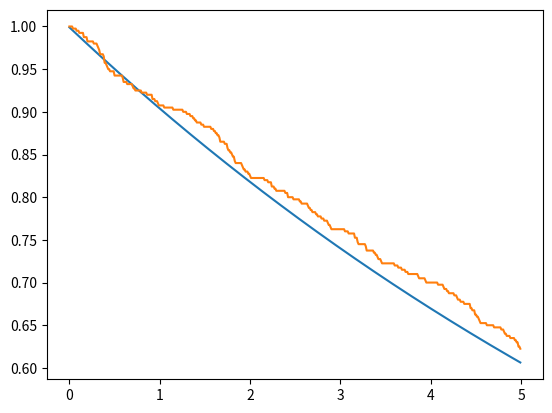
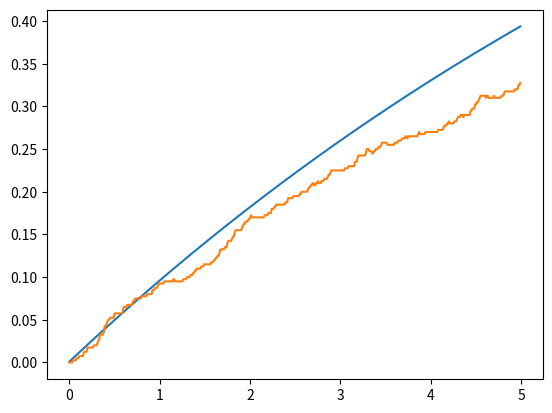
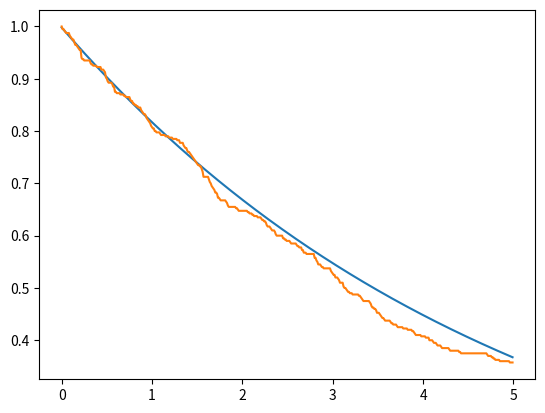
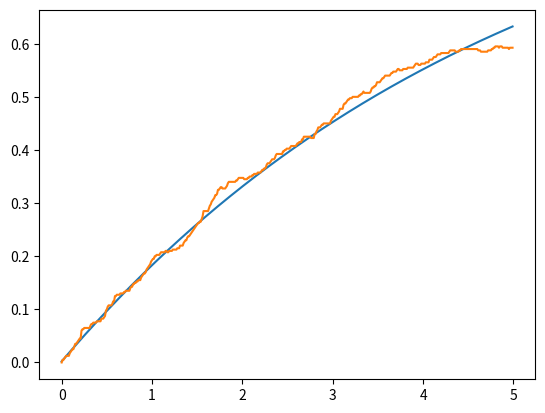

Generate these figures, in order, with matplotlib:
from matplotlib.pyplot import *
import numpy as np
from scipy.linalg import expm
import math as math
nex=2
sigmas = np.kron(np.array([[0,1],[0 for i in range(2)]]),np.eye(nex))
sigmen = sigmas.transpose()
def a(x):
    mat = np.array([[0 for i in range(x)] for j in range(x)])
    acum=0
    for y in range(1,x):
        acum=acum+1
        mat[y-1][y]=float(math.sqrt(acum))
    return(mat)
a = np.kron(np.eye(2),a(nex))
adag = a.transpose()
Hjc = np.matmul(sigmas,sigmen)+np.matmul(adag,a)+(np.matmul(adag,sigmen)+np.matmul(a,sigmas))/1000
e1 = np.array([0,1,0,0])
d1 = np.array([[0 for i in range(4)],e1,[0 for i in range(4)],[0 for i in range(4)]])
S1 = np.sqrt(0.1)*sigmen
S1d = S1.transpose()
S2 = np.sqrt(0.2)*a
S2d = S2.transpose()
Hju = Hjc-0.5j*(np.matmul(S1d,S1)+np.matmul(S2d,S2))
ene=500
nst=400
emas_gg=[]
eqju_gg=[]
eqav_gg=[0 for i in range(ene)]
emas_ee=[]
eqju_ee=[]
eqav_ee=[0 for i in range(ene)]
emas_00=[]
eqju_00=[]
eqav_00=[0 for i in range(ene)]
emas_11=[]
eqju_11=[]
eqav_11=[0 for i in range(ene)]

deltat=5/ene
tiempo=[deltat*i for i in range (ene)]
#ecuacion maestra
for i in range (0,ene):
    mat = d1
    mat = mat -deltat*1j*( np.matmul(Hjc,mat)- np.matmul(mat,Hjc) )
    mat = mat +deltat*0.5*( 2*np.matmul(S1,np.matmul(mat,S1d)) -1*np.matmul(mat,np.matmul(S1d,S1)) -1*np.matmul(S1d,np.matmul(S1,mat)) )
    mat = mat +deltat*0.5*( 2*np.matmul(S2,np.matmul(mat,S2d)) -1*np.matmul(mat,np.matmul(S2d,S2)) -1*np.matmul(S2d,np.matmul(S2,mat)) )
    d1 = mat
    emas_gg.append(np.abs(np.matmul(mat,np.matmul(sigmas,sigmen)).trace()))
    emas_ee.append(np.abs(np.matmul(mat,np.matmul(sigmen,sigmas)).trace()))
    emas_00.append(np.abs(np.matmul(mat,np.matmul(adag,a)).trace()))
    emas_11.append(np.abs(np.matmul(mat,np.matmul(a,adag)).trace()))

#quantum jumps
for m in range(0,nst):
    for n in range(0,ene):
        vec = e1
        aver = np.array([0,0,0,0])
        rn1=np.random.random_sample()
        rn2=np.random.random_sample()
        deltap1= deltat*np.abs(np.dot(np.matmul(S1,vec),np.matmul(S1,vec)))
        deltap2= deltat*np.abs(np.dot(np.matmul(S2,vec),np.matmul(S2,vec)))
        def tongo(v): #normalización de vectores
            norm = np.linalg.norm(v)
            if (norm == 0):
               return v
            else:
               return v/norm
        if(deltap1+deltap2==0): #evitar que la normalización se indefina si ambos deltap son 0
          deltasum = 0.001
        else:
          deltasum = deltap1+deltap2
        if(rn1<deltasum):
           if(rn2<=(deltap1/deltasum)):
              vec=tongo(np.matmul(S1,vec))
           else:
              vec=tongo(np.matmul(S2,vec))
        else:
           vec=tongo(np.matmul(expm(-1j*deltat*Hju),vec))
        aver_gg= np.matmul(sigmen,vec)
        aver_ee= np.matmul(sigmas,vec)
        aver_00= np.matmul(a,vec)
        aver_11= np.matmul(adag,vec)
        eqju_gg.append(np.abs(np.dot(aver_gg,aver_gg)))
        eqju_ee.append(np.abs(np.dot(aver_ee,aver_ee)))
        eqju_00.append(np.abs(np.dot(aver_00,aver_00)))
        eqju_11.append(np.abs(np.dot(aver_11,aver_11)))
        e1 = vec
        eqav_gg[n]=eqav_gg[n]+(np.abs(np.dot(aver_gg,aver_gg)))/nst
        eqav_ee[n]=eqav_ee[n]+(np.abs(np.dot(aver_ee,aver_ee)))/nst
        eqav_00[n]=eqav_00[n]+(np.abs(np.dot(aver_00,aver_00)))/nst
        eqav_11[n]=eqav_11[n]+(np.abs(np.dot(aver_11,aver_11)))/nst
    e1 = np.array([0,1,0,0])

figure()
plot(tiempo,emas_gg)
plot(tiempo,eqav_gg)
savefig('pobg.png')

figure()
plot(tiempo,emas_ee)
plot(tiempo,eqav_ee)
savefig('pobe.png')

figure()
plot(tiempo,emas_00)
plot(tiempo,eqav_00)
savefig('pob0.png')

figure()
plot(tiempo,emas_11)
plot(tiempo,eqav_11)
savefig('pob1.png')
